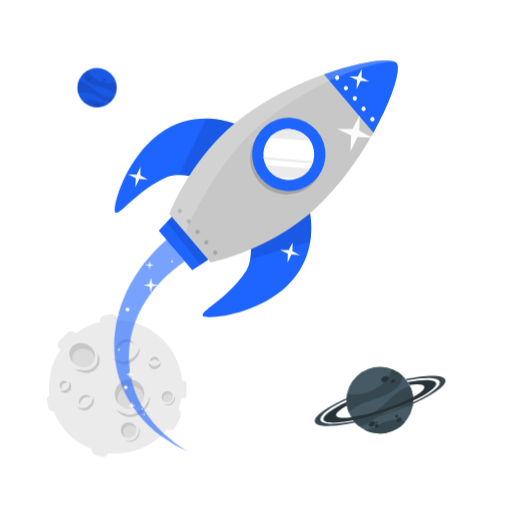
t = 0.00 s
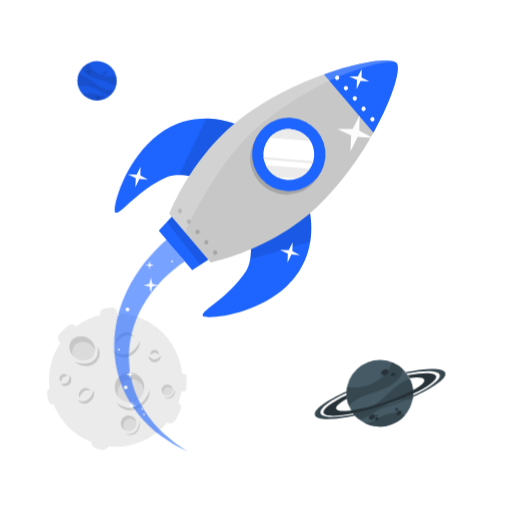
t = 1.00 s
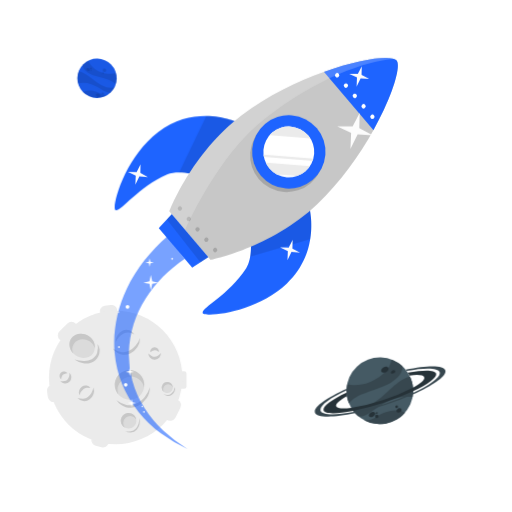
t = 1.38 s
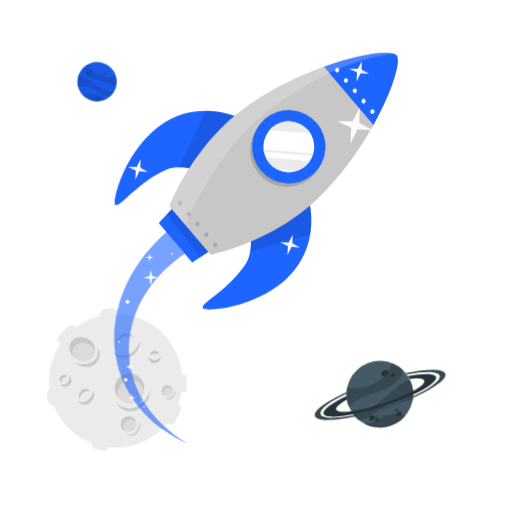
t = 2.13 s
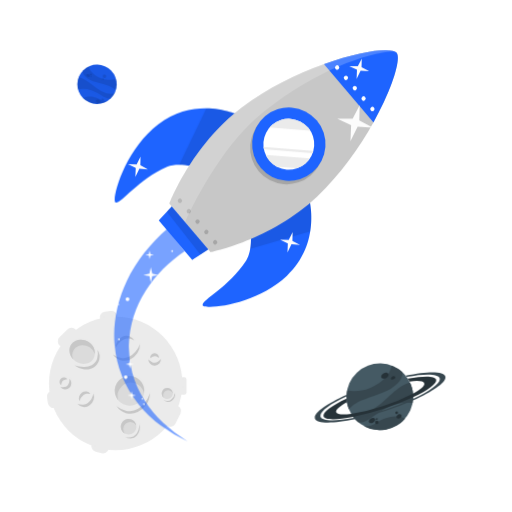
t = 2.50 s
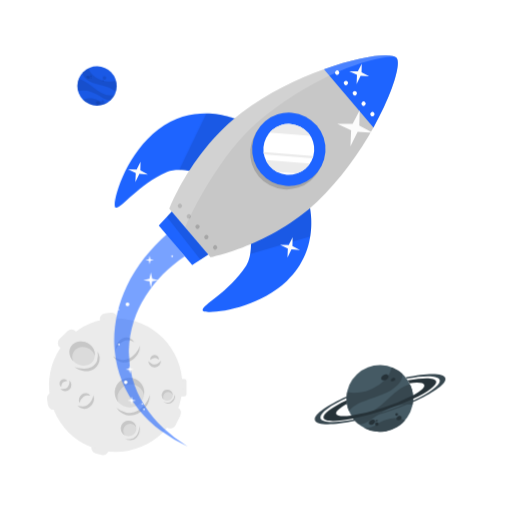
t = 3.25 s

The animated SVG that drew these frames (rendered in a browser with its animation timeline set to each time). Animation: 1 CSS @keyframes rule; one cycle of 4.00 s, repeats indefinitely.

<svg class="animated" id="freepik_stories-outer-space" xmlns="http://www.w3.org/2000/svg" viewBox="0 0 500 500" version="1.1" xmlns:xlink="http://www.w3.org/1999/xlink" xmlns:svgjs="http://svgjs.com/svgjs"><style>svg#freepik_stories-outer-space:not(.animated) .animable {opacity: 0;}svg#freepik_stories-outer-space.animated #freepik--Moon--inject-58 {animation: 3s Infinite  linear floating;animation-delay: 0s;}svg#freepik_stories-outer-space.animated #freepik--Planets--inject-58 {animation: 3s Infinite  linear floating;animation-delay: 0s;}svg#freepik_stories-outer-space.animated #freepik--Rocket--inject-58 {animation: 3s Infinite  linear floating;animation-delay: 1s;}            @keyframes floating {                0% {                    opacity: 1;                    transform: translateY(0px);                }                50% {                    transform: translateY(-10px);                }                100% {                    opacity: 1;                    transform: translateY(0px);                }            }        .animator-hidden { display: none; }</style><g id="freepik--background-complete--inject-58" class="animable animator-hidden" style="transform-origin: 250.02px 247.674px;"><circle cx="268" cy="333.04" r="19.67" style="fill: rgb(235, 235, 235); transform-origin: 268px 333.04px;" id="elztarxckgmam" class="animable"></circle><path d="M275.16,321.37a4.45,4.45,0,0,1-.73,2.67,5.36,5.36,0,0,1-2.14,1.89,3.87,3.87,0,0,1-2.89.24,4,4,0,0,1-2.2-1.69,5.83,5.83,0,0,0,2.36,1,3.28,3.28,0,0,0,1.21,0,3.55,3.55,0,0,0,1.14-.37c.19-.09.37-.19.55-.29s.36-.23.52-.36a6.15,6.15,0,0,0,.91-.86A6.81,6.81,0,0,0,275.16,321.37Z" style="fill: rgb(199, 199, 199); transform-origin: 271.183px 323.857px;" id="el1x7trun3zz7" class="animable"></path><path d="M268.08,322.5a2.86,2.86,0,0,1,.41-1.88,3.63,3.63,0,0,1,1.48-1.35,2.73,2.73,0,0,1,2.06-.15,2.63,2.63,0,0,1,1.47,1.26,4.48,4.48,0,0,0-1.63-.61,2.74,2.74,0,0,0-1.52.27A4.7,4.7,0,0,0,268.08,322.5Z" style="fill: rgb(199, 199, 199); transform-origin: 270.778px 320.743px;" id="elgnpnbjz8l" class="animable"></path><path d="M268,342.28a2.7,2.7,0,0,1,.05,1.88,3.36,3.36,0,0,1-1.14,1.59,2.57,2.57,0,0,1-1.94.52,2.61,2.61,0,0,1-1.65-.9,4.63,4.63,0,0,0,1.68.23,2.56,2.56,0,0,0,1.39-.53,3.93,3.93,0,0,0,1-1.18A4.87,4.87,0,0,0,268,342.28Z" style="fill: rgb(199, 199, 199); transform-origin: 265.757px 344.287px;" id="el1a3rvrm24kj" class="animable"></path><path d="M263.92,344.52a1.72,1.72,0,0,1-.13-1.32,2.2,2.2,0,0,1,.79-1.15,1.8,1.8,0,0,1,1.41-.36,1.7,1.7,0,0,1,1.11.73,3.82,3.82,0,0,0-1.15-.05,1.71,1.71,0,0,0-.85.36A3.39,3.39,0,0,0,263.92,344.52Z" style="fill: rgb(199, 199, 199); transform-origin: 265.407px 343.093px;" id="el8pwgoujqjru" class="animable"></path><path d="M260.91,324.59a1.76,1.76,0,0,1,.56,1.26,1.94,1.94,0,0,1-.56,1.39,1.69,1.69,0,0,1-1.44.49,2,2,0,0,1-1.24-.59,6.63,6.63,0,0,0,1.23-.08,1.56,1.56,0,0,0,.84-.42,2,2,0,0,0,.5-.86A3.68,3.68,0,0,0,260.91,324.59Z" style="fill: rgb(199, 199, 199); transform-origin: 259.85px 326.168px;" id="elarr2a8frbfj" class="animable"></path><path d="M258.47,326.5a1.13,1.13,0,0,1-.49-.87,1.34,1.34,0,0,1,.39-1,1.2,1.2,0,0,1,1.07-.34,1.26,1.26,0,0,1,.85.51,5.84,5.84,0,0,0-.83.16,1,1,0,0,0-.48.28,1.41,1.41,0,0,0-.33.5A2.88,2.88,0,0,0,258.47,326.5Z" style="fill: rgb(199, 199, 199); transform-origin: 259.134px 325.385px;" id="el3gylqq38t2b" class="animable"></path><path d="M274.58,345.32a1.74,1.74,0,0,1-1.09.85A1.89,1.89,0,0,1,272,346a1.72,1.72,0,0,1-.84-1.27,2.09,2.09,0,0,1,.28-1.35,5.54,5.54,0,0,0,.38,1.17,1.44,1.44,0,0,0,.61.71,1.92,1.92,0,0,0,.95.28A3.58,3.58,0,0,0,274.58,345.32Z" style="fill: rgb(199, 199, 199); transform-origin: 272.861px 344.816px;" id="elgndkybwuzzm" class="animable"></path><path d="M272.13,343.43a1.12,1.12,0,0,1,.72-.69,1.34,1.34,0,0,1,1.1.12,1.23,1.23,0,0,1,.6,1,1.28,1.28,0,0,1-.29.95,8.39,8.39,0,0,0-.36-.77,1.07,1.07,0,0,0-.39-.4,1.76,1.76,0,0,0-.56-.2A2.94,2.94,0,0,0,272.13,343.43Z" style="fill: rgb(199, 199, 199); transform-origin: 273.343px 343.742px;" id="elbhcwgtjjpx" class="animable"></path><path d="M281.32,331.48a1.82,1.82,0,0,1-.42,1.32,2,2,0,0,1-1.34.67,1.75,1.75,0,0,1-1.41-.59,2.08,2.08,0,0,1-.53-1.27,6.06,6.06,0,0,0,1,.75,1.54,1.54,0,0,0,.91.25,2,2,0,0,0,.94-.31A3.7,3.7,0,0,0,281.32,331.48Z" style="fill: rgb(199, 199, 199); transform-origin: 279.473px 332.476px;" id="elfaiw6d2di37" class="animable"></path><path d="M278.23,331.29a1.1,1.1,0,0,1,.21-1,1.32,1.32,0,0,1,1-.51,1.21,1.21,0,0,1,1,.46,1.25,1.25,0,0,1,.29.94,5.05,5.05,0,0,0-.73-.43,1,1,0,0,0-.54-.11,1.47,1.47,0,0,0-.58.15A3.26,3.26,0,0,0,278.23,331.29Z" style="fill: rgb(199, 199, 199); transform-origin: 279.463px 330.534px;" id="elnqtfmm49hk" class="animable"></path><path d="M255.26,335.94a1.76,1.76,0,0,1-.42,1.31,1.91,1.91,0,0,1-1.34.67,1.72,1.72,0,0,1-1.41-.59,2.09,2.09,0,0,1-.53-1.26,6.54,6.54,0,0,0,1,.75,1.52,1.52,0,0,0,.91.24,2,2,0,0,0,.94-.3A3.7,3.7,0,0,0,255.26,335.94Z" style="fill: rgb(199, 199, 199); transform-origin: 253.414px 336.932px;" id="elwgkjykqv28" class="animable"></path><path d="M252.17,335.74a1.12,1.12,0,0,1,.21-1,1.36,1.36,0,0,1,1-.51,1.22,1.22,0,0,1,1,.45,1.27,1.27,0,0,1,.29.94,6,6,0,0,0-.73-.42,1,1,0,0,0-.54-.12,1.56,1.56,0,0,0-.57.15A3,3,0,0,0,252.17,335.74Z" style="fill: rgb(199, 199, 199); transform-origin: 253.403px 334.984px;" id="eluchu92he9m" class="animable"></path><g id="el7o1z4fodso3"><g style="opacity: 0.4; transform-origin: 250.02px 247.674px;" class="animable" id="el4isl8ehep75"><path d="M48.42,259.92a58.3,58.3,0,0,0,4.27,22.15C55.58,289,60.15,295.14,66.07,299a29.22,29.22,0,0,0,4.56,2.47,26.69,26.69,0,0,0,4.84,1.48,26.07,26.07,0,0,0,9.8.14c6.44-1.11,12.38-4.3,17.64-8.5.32-.27.68-.54,1-.79l.74-.71c.48-.5,1-1,1.42-1.53a27.82,27.82,0,0,0,2.61-3.49,52.05,52.05,0,0,0,4.35-8.39,145.33,145.33,0,0,0,6.37-19.83c3.57-14,6.41-28.83,9.79-43.89q1.26-5.66,2.69-11.36c.92-3.81,1.94-7.63,3-11.48a161.64,161.64,0,0,1,8.28-23.42c.92-2,1.93-4,3.13-6.07.59-1,1.26-2.07,2-3.09s1.46-2,2.25-2.89a49.56,49.56,0,0,1,10.41-9.14c7.34-4.93,14.88-8,22.12-11.12s14.38-6,21.13-9.45a99.42,99.42,0,0,0,18.73-12.21A65.22,65.22,0,0,0,237,99.24c3.68-6.19,6.36-12.94,7.13-19.51A32.17,32.17,0,0,0,244,70.3a21.87,21.87,0,0,0-3-7.86,18.26,18.26,0,0,0-12.08-8.19,25,25,0,0,0-7.65-.3,33.94,33.94,0,0,0-8,2c-.67.25-1.33.53-2,.81l-2.36,1c-1.56.7-3.11,1.43-4.62,2.21-3,1.55-6,3.22-8.91,5.09-5.83,3.69-11.56,8.16-17.94,13a172.32,172.32,0,0,1-21.12,13.91A136.18,136.18,0,0,1,132.25,102c-1,.34-2.06.61-3.09.91l-2.77.79c-1.53.45-3.08.94-4.62,1.47-3.07,1.08-6.11,2.31-9.07,3.68-11.83,5.52-22.17,13.26-29.53,23.32a76.34,76.34,0,0,0-9.37,16.63,78.17,78.17,0,0,0-3.29,9.5,98.71,98.71,0,0,0-2.34,10.18c-.6,3.49-1.07,7.07-1.36,10.71-.15,1.71-.26,3.94-.4,6s-.35,4.11-.59,6.15a173.78,173.78,0,0,1-4.55,23.91c-2,7.77-4.48,15.29-7,22.68-1.27,3.7-2.54,7.37-3.67,11A41.77,41.77,0,0,0,48.42,259.92Zm-3,0a31.83,31.83,0,0,1,.62-6.09c.35-2,.81-3.89,1.26-5.79.9-3.81,1.87-7.57,2.67-11.35s1.51-7.55,2-11.34.81-7.59,1-11.38a112.57,112.57,0,0,0-1.44-22.45c-.28-1.84-.64-3.66-1-5.47s-.79-3.49-1.21-5.64a114.41,114.41,0,0,1-1.87-12.54,92.24,92.24,0,0,1,1.21-26.22,80.71,80.71,0,0,1,9.72-25.61A89.58,89.58,0,0,1,76.15,94.84a101.23,101.23,0,0,1,22.67-15,105.35,105.35,0,0,1,12.44-5.14c2.12-.75,4.28-1.4,6.48-2l5.34-1.43a120.07,120.07,0,0,0,19.11-7,152.54,152.54,0,0,0,18.47-10.45c6.35-4,13.22-8.67,20.84-12.72a123,123,0,0,1,11.77-5.55c2-.83,4-1.58,6.1-2.3l3.08-1c1.17-.35,2.35-.69,3.54-1a53.28,53.28,0,0,1,14.94-1.61,44.9,44.9,0,0,1,15.23,3.18,39.64,39.64,0,0,1,13.23,8.74,37,37,0,0,1,8.48,13.13,39.87,39.87,0,0,1,2.53,14.59,47.75,47.75,0,0,1-2.16,13.67,74.06,74.06,0,0,1-12.05,22.58,91.46,91.46,0,0,1-8.19,9.36,105.33,105.33,0,0,1-9.25,8.1c-12.89,10-27.53,16.64-40.76,24.37-6.6,3.82-12.89,8-17.66,12.82a33,33,0,0,0-5.64,7.6q-.51,1-.93,2c-.27.65-.52,1.31-.77,2-.49,1.44-.94,3-1.35,4.66-.81,3.29-1.44,6.84-2,10.46s-1.06,7.33-1.57,11.07l-1.48,11.34c-.5,3.81-1,7.65-1.6,11.51-2.36,15.4-5.36,31.11-11,46.75a109.05,109.05,0,0,1-11.3,23.13c-1.27,1.86-2.59,3.7-4.06,5.5a51.73,51.73,0,0,1-4.78,5.21,47.17,47.17,0,0,1-5.66,4.67,34.88,34.88,0,0,1-3.18,2l-1.68.9c-.54.28-1,.48-1.53.72A62.24,62.24,0,0,1,99.12,314a47.38,47.38,0,0,1-13.55,1,39.13,39.13,0,0,1-13.08-3.26,36.15,36.15,0,0,1-5.78-3.23,39.19,39.19,0,0,1-5-4.06,50.21,50.21,0,0,1-12.61-21A81.2,81.2,0,0,1,45.42,260Z" style="fill: rgb(235, 235, 235); transform-origin: 152.912px 172.363px;" id="elpil3sf2taic" class="animable"></path><path d="M174.32,293.37a101.21,101.21,0,0,0,9.15-25c2.09-8.67,3.42-17.52,4.72-26.47.69-4.47,1.31-9,2.13-13.53a122.34,122.34,0,0,1,3.1-13.81,61.27,61.27,0,0,1,5.9-14A38.67,38.67,0,0,1,211.12,188c1.29-.85,2.68-1.56,4-2.32s2.86-1.24,4.32-1.81,3-.9,4.46-1.28,3-.55,4.49-.8a59.67,59.67,0,0,1,17.29.23A69.54,69.54,0,0,1,262,186.72a96.59,96.59,0,0,1,14.09,7.53,201.54,201.54,0,0,1,23.14,17.87l10.24,9c1.67,1.47,3.36,2.87,5,4.28l2.49,2.09,2.49,2a123.35,123.35,0,0,0,10.08,7.27,69.36,69.36,0,0,0,10.36,5.58A70.67,70.67,0,0,0,351.73,246c4.22,1,8.62,1.74,13.13,2.4,9,1.33,18.4,2.17,27.91,3.27l7.15.89c2.41.35,4.8.71,7.22,1.15a97.46,97.46,0,0,1,14.48,3.58,48.73,48.73,0,0,1,13.8,7.05,34.93,34.93,0,0,1,10.12,12,39.32,39.32,0,0,1,2.78,7.12l.9,3.63c.25,1.2.41,2.36.62,3.55a79.25,79.25,0,0,1,.81,14.37,74.88,74.88,0,0,1-2.12,14.34c-.32,1.17-.56,2.37-.94,3.52l-1.12,3.47c-.86,2.27-1.73,4.55-2.76,6.75a98.69,98.69,0,0,1-16.09,24.35,124.79,124.79,0,0,1-10.28,10.42c-3.58,3.33-7.4,6.36-11.28,9.31-2,1.42-3.92,2.91-5.95,4.25l-3,2.06-3.07,2q-6.19,3.88-12.64,7.3c-2.15,1.13-4.32,2.22-6.49,3.32s-4.39,2.08-6.6,3.07-4.43,2-6.68,2.89-4.48,1.84-6.76,2.67l-13,4.86c-2.12.79-4.2,1.64-6.29,2.46l-3.14,1.24-3.11,1.29A437.88,437.88,0,0,0,281.21,438c-7.81,4.41-15.55,9-23.95,13.64-4.19,2.35-8.63,4.63-13.49,6.8a89.56,89.56,0,0,1-16,5.46,70.34,70.34,0,0,1-18,1.81,81.36,81.36,0,0,1-17.07-2.35c-2.72-.59-5.25-1.38-7.82-2.13-1.27-.4-2.49-.84-3.73-1.25s-2.46-.83-3.74-1.36l-3.78-1.52-1.88-.78-1.87-.91a73.77,73.77,0,0,1-7.37-3.94c-1.2-.74-2.4-1.46-3.59-2.23l-3.46-2.55-1.7-1.29c-.57-.44-1.09-.95-1.64-1.43l-3.2-2.92c-1-1-2-2.16-2.94-3.23l-1.44-1.64c-.46-.56-.87-1.16-1.31-1.75-.85-1.18-1.71-2.35-2.53-3.54s-1.45-2.5-2.15-3.76A55.43,55.43,0,0,1,133,411.39l-.41-2c-.11-.67-.18-1.33-.26-2-.16-1.32-.33-2.64-.44-4a77.21,77.21,0,0,1-.05-7.75,87.7,87.7,0,0,1,1.94-14.78,127.26,127.26,0,0,1,3.92-13.82,224.1,224.1,0,0,1,10.87-25.67c1-2.05,2-4.13,3.08-6.15s2-4.08,3.13-6.09,2.14-4,3.22-6l3.23-6Zm2.66,1.36c-4.28,7.92-8.26,16-11.8,24.25l-1.32,3.09-1.24,3.12c-.85,2.07-1.6,4.18-2.36,6.28-1.55,4.19-2.89,8.45-4.13,12.72A145.2,145.2,0,0,0,151.05,370a107.36,107.36,0,0,0-.57,12.73,75.5,75.5,0,0,0,1.25,12.12c.27,2,.88,3.81,1.32,5.67l.91,2.67c.16.44.29.88.45,1.31l.57,1.26a37.66,37.66,0,0,0,5.35,9c.55.66,1.1,1.3,1.61,2l1.8,1.8c.3.3.58.62.89.9l1,.81c.67.53,1.29,1.1,2,1.62l2.15,1.48c.36.25.69.52,1.07.74l1.17.67,2.31,1.35,2.49,1.19a78,78,0,0,0,10.67,4.13c.9.32,1.91.59,2.91.86s2,.57,3,.81c1.95.43,3.91.95,5.79,1.24a53.75,53.75,0,0,0,10.76,1,41.87,41.87,0,0,0,9.78-1.31c6.47-1.65,13.69-5.17,21.52-9.36,3.91-2.07,7.9-4.27,12-6.5s8.29-4.4,12.5-6.58a407.34,407.34,0,0,1,52.91-22.43L322,388l3.41-1.12c2.27-.74,4.54-1.51,6.82-2.21l13.35-4.07c4.25-1.31,8.46-2.7,12.65-4.13l6.23-2.25c2.06-.79,4.12-1.57,6.17-2.38,4.05-1.68,8.14-3.33,12.08-5.21l3-1.38,2.93-1.45c2-.94,3.85-2,5.78-3a133.05,133.05,0,0,0,21.36-14.42,90.55,90.55,0,0,0,9.11-8.83,66.14,66.14,0,0,0,7.51-10,56.49,56.49,0,0,0,8.19-23.31,57.7,57.7,0,0,0-.06-12.53c-.15-1-.25-2.1-.43-3.12l-.62-3a31.43,31.43,0,0,0-2.08-5.54,23.68,23.68,0,0,0-7.48-8.83,35,35,0,0,0-11.2-5.13,74.51,74.51,0,0,0-13-2.2c-4.46-.37-9-.5-13.6-.46-9.18.05-18.54.62-28.19.82-4.84.07-9.76,0-14.82-.3a92.3,92.3,0,0,1-15.59-2.22c-10.91-2.67-20.31-7.56-28.82-13-16.9-10.94-30.21-24-43.73-33.61-6.73-4.79-13.39-8.61-20.25-10.71a42.89,42.89,0,0,0-10.62-1.84,21,21,0,0,0-17.58,7,46.9,46.9,0,0,0-6.93,9.76A113,113,0,0,0,200.12,231c-1.61,4.11-3.14,8.32-4.53,12.58-2.86,8.52-5.37,17.23-8.24,25.84A159.82,159.82,0,0,1,177,294.73Z" style="fill: rgb(235, 235, 235); transform-origin: 291.232px 323.505px;" id="elzt9rv22dg59" class="animable"></path><path d="M452.72,89.88a64.88,64.88,0,0,1-4.31,7.79c-.74,1.2-1.52,2.33-2.3,3.47s-1.6,2.21-2.42,3.26c-1.62,2.14-3.32,4.11-5,6.08-6.86,7.75-14.33,14.4-21.65,21l-2.59,2.35-1.14,1L412.2,136c-.75.75-1.41,1.61-2.11,2.43s-1.32,1.76-2,2.68-1.26,1.86-1.84,2.86-1.17,2-1.72,3c-1.07,2-2.16,4.17-3.11,6.35-4,8.74-7,18.13-11.61,27.54a52.37,52.37,0,0,1-9.47,13.6,38.78,38.78,0,0,1-7,5.56,41.88,41.88,0,0,1-4,2.16c-.69.32-1.38.66-2.08.94l-2.12.79a51.81,51.81,0,0,1-8.66,2.18c-1.48.27-3.08.35-4.65.49s-3.1,0-4.67,0-3-.27-4.59-.44a22.54,22.54,0,0,1-2.23-.38l-2.22-.45-1.11-.24-1.07-.31-2.14-.64a36.59,36.59,0,0,1-4.16-1.47,67.81,67.81,0,0,1-14.93-8.28,82.24,82.24,0,0,1-12.23-11.14A80.54,80.54,0,0,1,293,170c-.67-1.18-1.31-2.37-1.94-3.55s-1.16-2.45-1.73-3.67-1.09-2.46-1.57-3.72-1-2.49-1.4-3.79a99.46,99.46,0,0,1-3.92-15.55,98.36,98.36,0,0,1-1.44-15.7,81.48,81.48,0,0,1,1.16-15.35,51.89,51.89,0,0,1,4.72-14.4,34,34,0,0,1,10-11.68,57.4,57.4,0,0,1,13.84-7.29,153.06,153.06,0,0,1,30.35-7.58c5.11-.78,10.19-1.3,15.22-1.62a8.57,8.57,0,0,0,1.45-.19l1.17-.21c.8-.24,1.56-.31,2.35-.59l1.16-.33c.39-.14.78-.3,1.17-.41.78-.21,1.6-.62,2.39-.87a94.23,94.23,0,0,0,10.52-5.07l5.93-3.33,3.17-1.79L389,51.52c2.26-1.24,4.79-2.43,7.39-3.61a72.53,72.53,0,0,1,8.68-3.15A49.61,49.61,0,0,1,415.3,42.9a41.65,41.65,0,0,1,11.31.68l1.42.27,1.38.37c.91.26,1.84.51,2.75.8a45,45,0,0,1,5.11,2.16l2.41,1.25,2.21,1.37a48.3,48.3,0,0,1,4.13,3c.35.26.62.46,1,.79s1,.88,1.51,1.34A23.56,23.56,0,0,1,451.38,58c.21.27.44.55.65.84l.61.93c.39.63.76,1.25,1.13,1.89a29.07,29.07,0,0,1,1.69,4c.2.68.38,1.35.55,2,.09.34.17.69.23,1l.16,1c.09.64.16,1.29.23,1.94s.05,1.21.07,1.82,0,1.21,0,1.79l-.14,1.64c-.06.53-.1,1.11-.19,1.61L456.08,80A45,45,0,0,1,452.72,89.88Z" style="fill: rgb(235, 235, 235); transform-origin: 368.847px 124.71px;" id="elvuww0axzc8" class="animable"></path><path d="M122.88,354.35a43.33,43.33,0,0,1,.61,8.66,60.92,60.92,0,0,1-2.7,15.58A100.33,100.33,0,0,1,115.6,393a64,64,0,0,1-8,13.14,60.36,60.36,0,0,1-11.52,11.13,38,38,0,0,1-16.25,6.47,36.63,36.63,0,0,1-9.36.19,29.82,29.82,0,0,1-8.72-2.35,30.42,30.42,0,0,1-6.84-4.24,60.1,60.1,0,0,1-5.29-5,20.8,20.8,0,0,1-2.31-3,23.74,23.74,0,0,1-1.63-3.5,38.9,38.9,0,0,1-1.74-7.69,65.64,65.64,0,0,1-.18-16.4,37.05,37.05,0,0,1,5-14.81A37.5,37.5,0,0,1,58.9,356a64.76,64.76,0,0,1,13.5-7c4.74-1.88,9.33-3.65,13.69-5.71s8.58-4.35,13.89-6a23.81,23.81,0,0,1,4.35-.94,17.43,17.43,0,0,1,5.18.08,13.49,13.49,0,0,1,6.22,3,16.32,16.32,0,0,1,1.26,1.23c.37.42.74.85,1.09,1.3a21,21,0,0,1,1.65,2.62,24.67,24.67,0,0,1,1.2,2.58c.3.8.64,1.68.85,2.45l.35,1.21.29,1.17C122.61,352.84,122.74,353.58,122.88,354.35Z" style="fill: rgb(235, 235, 235); transform-origin: 83.4207px 380.169px;" id="el8rk537kejvp" class="animable"></path></g></g><g id="elprf6itq92u"><g style="opacity: 0.4; transform-origin: 419.695px 200.995px;" class="animable" id="ellmw94wu5yoa"><path d="M405.35,186.48c23.51-18.26,47.16-14.71,47.16-14.71s.11,23.92-21.35,44.55c-18.11,17.41-35.3,16.42-41.23,9.58S385.51,201.88,405.35,186.48Z" style="fill: rgb(235, 235, 235); transform-origin: 419.695px 200.995px;" id="ele8e0cwigl4n" class="animable"></path><path d="M402.74,198.29c14.9-11.58,29.89-9.32,29.89-9.32s.07,15.15-13.53,28.24c-11.48,11-22.39,10.41-26.14,6.07S390.16,208.05,402.74,198.29Z" style="fill: rgb(255, 255, 255); transform-origin: 411.83px 207.489px;" id="el9of2t7rdyqh" class="animable"></path></g></g><path d="M413.53,204.54l-1.78-1.42a1.18,1.18,0,0,1-.19-1.66h0a1.18,1.18,0,0,1,1.66-.18L415,202.7a1.17,1.17,0,0,1,.18,1.65h0A1.17,1.17,0,0,1,413.53,204.54Z" style="fill: rgb(235, 235, 235); transform-origin: 413.372px 202.908px;" id="ele0suj8ekcpo" class="animable"></path><path d="M393.46,222.85l-1.24-1.91a1.18,1.18,0,0,1,.34-1.63h0a1.18,1.18,0,0,1,1.64.34l1.24,1.91a1.18,1.18,0,0,1-.35,1.63h0A1.18,1.18,0,0,1,393.46,222.85Z" style="fill: rgb(235, 235, 235); transform-origin: 393.829px 221.248px;" id="eldr213csxx" class="animable"></path><path d="M405.18,200.91l-1.23,0a1.18,1.18,0,0,1-1.14-1.22h0a1.18,1.18,0,0,1,1.22-1.14l1.22,0a1.17,1.17,0,0,1,1.14,1.21h0A1.18,1.18,0,0,1,405.18,200.91Z" style="fill: rgb(235, 235, 235); transform-origin: 404.6px 199.73px;" id="el7olccf1f2th" class="animable"></path><path d="M416.5,215.7l0-1.22a1.17,1.17,0,0,1,1.21-1.14h0a1.18,1.18,0,0,1,1.15,1.21l0,1.23a1.17,1.17,0,0,1-1.21,1.14h0A1.18,1.18,0,0,1,416.5,215.7Z" style="fill: rgb(235, 235, 235); transform-origin: 417.68px 215.13px;" id="el0m0d1cw778od" class="animable"></path><path d="M390.43,216.06l-.14-1.21a1.19,1.19,0,0,1,1-1.31h0a1.19,1.19,0,0,1,1.31,1.05l.13,1.21a1.17,1.17,0,0,1-1,1.3h0A1.17,1.17,0,0,1,390.43,216.06Z" style="fill: rgb(235, 235, 235); transform-origin: 391.51px 215.321px;" id="elv0xs1ogocp" class="animable"></path><path d="M410.28,226.72l-1.14.45a1.18,1.18,0,0,1-1.53-.67h0a1.18,1.18,0,0,1,.67-1.53l1.14-.44a1.18,1.18,0,0,1,1.53.66h0A1.17,1.17,0,0,1,410.28,226.72Z" style="fill: rgb(235, 235, 235); transform-origin: 409.281px 225.849px;" id="el6ckhp4usfls" class="animable"></path><g id="el2j75oomn1nb"><circle cx="404.66" cy="213.34" r="13.61" style="fill: rgb(235, 235, 235); transform-origin: 404.66px 213.34px; transform: rotate(-6.37deg);" class="animable" id="eliebt6u7gsso"></circle></g><path d="M398.84,205.86a3,3,0,0,0,.71,1.78,3.69,3.69,0,0,0,1.61,1.14,2.69,2.69,0,0,0,2-.06,2.79,2.79,0,0,0,1.38-1.33,4.05,4.05,0,0,1-1.54.9,2.38,2.38,0,0,1-.83.09,2.59,2.59,0,0,1-.82-.16l-.4-.16c-.13-.07-.26-.13-.38-.21a4.3,4.3,0,0,1-.69-.52A4.52,4.52,0,0,1,398.84,205.86Z" style="fill: rgb(199, 199, 199); transform-origin: 401.69px 207.402px;" id="elytreexqcvrm" class="animable"></path><path d="M403.79,206.1a2,2,0,0,0-.43-1.27,2.46,2.46,0,0,0-1.12-.81,1.83,1.83,0,0,0-2.34,1,3,3,0,0,1,1.08-.54,1.82,1.82,0,0,1,1.06.06A3.22,3.22,0,0,1,403.79,206.1Z" style="fill: rgb(199, 199, 199); transform-origin: 401.845px 205px;" id="elwpphp6mnbc" class="animable"></path><path d="M409.42,214.87a1.84,1.84,0,0,0,.11,1.3,2.18,2.18,0,0,0,.9,1,1.74,1.74,0,0,0,1.37.21,1.81,1.81,0,0,0,1.07-.75,3.39,3.39,0,0,1-1.14.3,1.8,1.8,0,0,1-1-.27,2.66,2.66,0,0,1-.81-.72A3.22,3.22,0,0,1,409.42,214.87Z" style="fill: rgb(199, 199, 199); transform-origin: 411.11px 216.154px;" id="ele7hgqwzru35" class="animable"></path><path d="M412.39,216.09a1.15,1.15,0,0,0,0-.91,1.5,1.5,0,0,0-.63-.73,1.26,1.26,0,0,0-1-.14,1.17,1.17,0,0,0-.71.59,2.65,2.65,0,0,1,.79-.13,1.29,1.29,0,0,1,.61.19A2.31,2.31,0,0,1,412.39,216.09Z" style="fill: rgb(199, 199, 199); transform-origin: 411.267px 215.177px;" id="el9zshobq2wnf" class="animable"></path><path d="M413.93,211.32a1.22,1.22,0,0,0-.29.91,1.32,1.32,0,0,0,.49.91,1.19,1.19,0,0,0,1,.23,1.4,1.4,0,0,0,.8-.5,5,5,0,0,1-.84,0,1,1,0,0,1-.62-.23,1.33,1.33,0,0,1-.4-.55A2.42,2.42,0,0,1,413.93,211.32Z" style="fill: rgb(199, 199, 199); transform-origin: 414.782px 212.359px;" id="elhkpdpta5yy7" class="animable"></path><path d="M415.75,212.44a.73.73,0,0,0,.27-.63.9.9,0,0,0-.35-.68.83.83,0,0,0-.76-.16.86.86,0,0,0-.54.42,4.33,4.33,0,0,1,.58.05.76.76,0,0,1,.35.15,1.09,1.09,0,0,1,.27.32A2.17,2.17,0,0,1,415.75,212.44Z" style="fill: rgb(199, 199, 199); transform-origin: 415.196px 211.689px;" id="elobxupdff16q" class="animable"></path><path d="M394.94,209.39a1.23,1.23,0,0,0,.39.88,1.32,1.32,0,0,0,1,.35,1.18,1.18,0,0,0,.92-.51,1.44,1.44,0,0,0,.26-.91,4.71,4.71,0,0,1-.6.59,1.15,1.15,0,0,1-.61.24,1.35,1.35,0,0,1-.67-.14A2.65,2.65,0,0,1,394.94,209.39Z" style="fill: rgb(199, 199, 199); transform-origin: 396.226px 209.912px;" id="el7k3zj3aijzv" class="animable"></path><path d="M397.05,209a.77.77,0,0,0-.22-.65.93.93,0,0,0-.71-.28.87.87,0,0,0-.8,1.06c.18-.14.32-.26.46-.35a.93.93,0,0,1,.37-.12,1,1,0,0,1,.41.07A2,2,0,0,1,397.05,209Z" style="fill: rgb(199, 199, 199); transform-origin: 396.178px 208.599px;" id="elhfrwi16rovs" class="animable"></path><path d="M403.56,217.73a3,3,0,1,1,1.06-4.12A3,3,0,0,1,403.56,217.73Z" style="fill: rgb(219, 219, 219); transform-origin: 402.041px 215.143px;" id="eluv48enf01z" class="animable"></path><path d="M400.47,213.88a2.73,2.73,0,0,0-1.33,2.08,3,3,0,1,1,5.38.86,2.73,2.73,0,0,0-4-2.94Z" style="fill: rgb(199, 199, 199); transform-origin: 402.028px 214.485px;" id="elam2a99lpl6t" class="animable"></path><path d="M398,216.1a3.93,3.93,0,0,0,.91,2.16,4.63,4.63,0,0,0,2,1.37,3.32,3.32,0,0,0,2.44,0A3.57,3.57,0,0,0,405,218a4.61,4.61,0,0,1-1.88,1.16,3.25,3.25,0,0,1-.52.12,2.35,2.35,0,0,1-.53,0,3.09,3.09,0,0,1-1-.2l-.5-.2c-.16-.09-.32-.16-.47-.26a5.11,5.11,0,0,1-.87-.66A5.7,5.7,0,0,1,398,216.1Z" style="fill: rgb(199, 199, 199); transform-origin: 401.5px 217.981px;" id="ela4iolh29x6b" class="animable"></path><path d="M394.81,217.6a1.12,1.12,0,0,1-.75-2.12,1.14,1.14,0,0,1,1.43.69A1.12,1.12,0,0,1,394.81,217.6Z" style="fill: rgb(219, 219, 219); transform-origin: 394.433px 216.543px;" id="el6rmu60z2ds7" class="animable"></path><path d="M394,216a1,1,0,0,0-.63.67,1.11,1.11,0,0,1,.74-1.16,1.14,1.14,0,0,1,1.43.69,1.12,1.12,0,0,1-.27,1.17,1,1,0,0,0,0-.74A1,1,0,0,0,394,216Z" style="fill: rgb(199, 199, 199); transform-origin: 394.484px 216.411px;" id="el60wuxkby5l9" class="animable"></path><path d="M392.87,216.61a1.4,1.4,0,0,0,.15.87,1.76,1.76,0,0,0,.64.66,1.24,1.24,0,0,0,.92.15,1.27,1.27,0,0,0,.74-.49,2,2,0,0,1-.78.26,1.24,1.24,0,0,1-.73-.18A2,2,0,0,1,392.87,216.61Z" style="fill: rgb(199, 199, 199); transform-origin: 394.087px 217.465px;" id="el8zbetwj8ux3" class="animable"></path><path d="M403.29,224a1.6,1.6,0,1,1,1.31-1.84A1.59,1.59,0,0,1,403.29,224Z" style="fill: rgb(219, 219, 219); transform-origin: 403.022px 222.423px;" id="elcxg9fbof79" class="animable"></path><path d="M402.49,221.49a1.44,1.44,0,0,0-1.05.78,1.59,1.59,0,0,1,3.16-.13,1.61,1.61,0,0,1-.66,1.58,1.49,1.49,0,0,0,.22-1A1.45,1.45,0,0,0,402.49,221.49Z" style="fill: rgb(199, 199, 199); transform-origin: 403.031px 222.25px;" id="elu9ijpqyrrm" class="animable"></path><path d="M400.83,222.11a2.1,2.1,0,0,0,.05,1.24,2.37,2.37,0,0,0,.71,1.05,1.83,1.83,0,0,0,1.21.44,1.9,1.9,0,0,0,1.16-.46,2.47,2.47,0,0,1-1.15.23,1.77,1.77,0,0,1-1-.43,2.71,2.71,0,0,1-.7-.91A2.85,2.85,0,0,1,400.83,222.11Z" style="fill: rgb(199, 199, 199); transform-origin: 402.36px 223.475px;" id="eln3w6mupacqk" class="animable"></path><path d="M408.65,207.86a2.71,2.71,0,1,0,.56-3.55A2.55,2.55,0,0,0,408.65,207.86Z" style="fill: rgb(219, 219, 219); transform-origin: 410.905px 206.401px;" id="eloyq18ox2xyi" class="animable"></path><path d="M412.37,205.52a2.09,2.09,0,0,1,.34,2,2.47,2.47,0,0,0,.09-3.08,2.56,2.56,0,0,0-3.59-.12,2.73,2.73,0,0,0-1,2.6,2.62,2.62,0,0,1,.91-1.5A2.31,2.31,0,0,1,412.37,205.52Z" style="fill: rgb(199, 199, 199); transform-origin: 410.733px 205.582px;" id="el0sum6mwhvds" class="animable"></path><path d="M407.57,206.15a2.63,2.63,0,0,0-.13,2,2.46,2.46,0,0,0,.55.9,2.49,2.49,0,0,0,1.89.85,3.15,3.15,0,0,0,1-.14,4.2,4.2,0,0,0,1.7-1,8.76,8.76,0,0,1-1.8.53,3.16,3.16,0,0,1-1.71-.17,2.81,2.81,0,0,1-.7-.48,2.16,2.16,0,0,1-.52-.68A3.45,3.45,0,0,1,407.57,206.15Z" style="fill: rgb(199, 199, 199); transform-origin: 409.941px 208.025px;" id="el65x8bdrr91b" class="animable"></path></g><g id="freepik--Moon--inject-58" class="animable" style="transform-origin: 113.989px 376.492px;"><path d="M66.13,340.67l7.7-7.7a5.64,5.64,0,0,0,0-8h0a5.65,5.65,0,0,0-8,0l-7.7,7.7a5.64,5.64,0,0,0,0,8h0A5.65,5.65,0,0,0,66.13,340.67Z" style="fill: rgb(235, 235, 235); transform-origin: 65.98px 332.82px;" id="elw7ye3jkkgoq" class="animable"></path><path d="M171.31,417l4.89-9.73a5.65,5.65,0,0,0-2.51-7.58h0a5.64,5.64,0,0,0-7.58,2.51l-4.89,9.73a5.64,5.64,0,0,0,2.51,7.58h0A5.64,5.64,0,0,0,171.31,417Z" style="fill: rgb(235, 235, 235); transform-origin: 168.708px 409.6px;" id="elu5oczeq8c8" class="animable"></path><path d="M103.89,318.93l5.79-.83a5.65,5.65,0,0,0,4.79-6.39h0a5.64,5.64,0,0,0-6.39-4.79l-5.79.83a5.64,5.64,0,0,0-4.79,6.39h0A5.65,5.65,0,0,0,103.89,318.93Z" style="fill: rgb(235, 235, 235); transform-origin: 105.984px 312.924px;" id="elbtl3z08jwpe" class="animable"></path><path d="M57.93,395.34l-.83-5.79a5.64,5.64,0,0,0-6.39-4.79h0a5.63,5.63,0,0,0-4.78,6.38l.82,5.8a5.66,5.66,0,0,0,6.39,4.79h0A5.65,5.65,0,0,0,57.93,395.34Z" style="fill: rgb(235, 235, 235); transform-origin: 51.9293px 393.244px;" id="elucvhr3ttpre" class="animable"></path><g id="elmx241clawx"><rect x="167.89" y="374.56" width="17.14" height="11.29" rx="2.16" style="fill: rgb(235, 235, 235); transform-origin: 176.46px 380.205px; transform: rotate(90deg);" class="animable" id="el9z8o6p2x5a"></rect></g><path d="M93.41,444.42l5.65,1.51a5.64,5.64,0,0,0,6.91-4h0a5.65,5.65,0,0,0-4-6.92l-5.65-1.51a5.65,5.65,0,0,0-6.92,4h0A5.67,5.67,0,0,0,93.41,444.42Z" style="fill: rgb(235, 235, 235); transform-origin: 97.6876px 439.715px;" id="elhnymercecf9" class="animable"></path><circle cx="112.97" cy="377.76" r="65.14" style="fill: rgb(235, 235, 235); transform-origin: 112.97px 377.76px;" id="el2dv4h0sqxcj" class="animable"></circle><path d="M136.67,339.12a14.63,14.63,0,0,1-2.41,8.84,17.63,17.63,0,0,1-7.08,6.26,12.92,12.92,0,0,1-9.57.81,13.44,13.44,0,0,1-7.28-5.6,19.45,19.45,0,0,0,7.81,3.45,11.43,11.43,0,0,0,4,0,12.63,12.63,0,0,0,3.79-1.22c.61-.3,1.23-.63,1.83-1s1.16-.75,1.69-1.19a18.9,18.9,0,0,0,3-2.84A22.3,22.3,0,0,0,136.67,339.12Z" style="fill: rgb(199, 199, 199); transform-origin: 123.51px 347.357px;" id="elvfbbevtrmmn" class="animable"></path><path d="M113.25,342.87a9.37,9.37,0,0,1,1.36-6.23,11.73,11.73,0,0,1,4.9-4.46,8.88,8.88,0,0,1,6.8-.49,8.65,8.65,0,0,1,4.87,4.16,14.58,14.58,0,0,0-5.4-2,8.77,8.77,0,0,0-5,.89A15.45,15.45,0,0,0,113.25,342.87Z" style="fill: rgb(199, 199, 199); transform-origin: 122.174px 337.052px;" id="el02i80xhamvy3" class="animable"></path><path d="M91.19,387.61a8.84,8.84,0,0,1,.16,6.21,10.81,10.81,0,0,1-3.76,5.27,8.54,8.54,0,0,1-6.41,1.73,8.72,8.72,0,0,1-5.46-3,15.72,15.72,0,0,0,5.56.78,8.4,8.4,0,0,0,4.58-1.77,13.31,13.31,0,0,0,3.46-3.89A16.18,16.18,0,0,0,91.19,387.61Z" style="fill: rgb(199, 199, 199); transform-origin: 83.7782px 394.254px;" id="elnnczjui024" class="animable"></path><path d="M77.7,395a5.66,5.66,0,0,1-.44-4.36,7.25,7.25,0,0,1,2.62-3.81,5.88,5.88,0,0,1,4.65-1.18,5.6,5.6,0,0,1,3.7,2.4,12.86,12.86,0,0,0-3.8-.17,6,6,0,0,0-2.83,1.21A11.06,11.06,0,0,0,77.7,395Z" style="fill: rgb(199, 199, 199); transform-origin: 82.6212px 390.282px;" id="elvhlqiinxrz" class="animable"></path><path d="M67.83,373.11a5.87,5.87,0,0,1,1.86,4.19,6.37,6.37,0,0,1-1.85,4.6,5.69,5.69,0,0,1-4.77,1.63,6.76,6.76,0,0,1-4.09-2A21.16,21.16,0,0,0,63,381.3a5,5,0,0,0,2.79-1.4,6.61,6.61,0,0,0,1.65-2.83A12,12,0,0,0,67.83,373.11Z" style="fill: rgb(199, 199, 199); transform-origin: 64.3355px 378.344px;" id="el5ryauemcj59" class="animable"></path><path d="M59.76,379.44a3.72,3.72,0,0,1-1.62-2.88,4.43,4.43,0,0,1,1.29-3.42A4.06,4.06,0,0,1,63,372a4.23,4.23,0,0,1,2.79,1.69,21.93,21.93,0,0,0-2.74.55,3.39,3.39,0,0,0-1.59.91,5.1,5.1,0,0,0-1.09,1.65A9.55,9.55,0,0,0,59.76,379.44Z" style="fill: rgb(199, 199, 199); transform-origin: 61.9604px 375.691px;" id="el9q1it282no" class="animable"></path><path d="M157.09,353.82a5.79,5.79,0,0,1-1.4,4.36,6.39,6.39,0,0,1-4.43,2.22,5.7,5.7,0,0,1-4.65-1.95,6.8,6.8,0,0,1-1.76-4.19,21.36,21.36,0,0,0,3.21,2.49,5.11,5.11,0,0,0,3,.81,6.66,6.66,0,0,0,3.11-1A12.34,12.34,0,0,0,157.09,353.82Z" style="fill: rgb(199, 199, 199); transform-origin: 150.983px 357.115px;" id="elh6ux0querrr" class="animable"></path><path d="M146.85,353.19a3.72,3.72,0,0,1,.71-3.23,4.45,4.45,0,0,1,3.23-1.7,4,4,0,0,1,3.42,1.51,4.21,4.21,0,0,1,1,3.12,20,20,0,0,0-2.42-1.42,3.33,3.33,0,0,0-1.79-.37,5.07,5.07,0,0,0-1.91.5A9.7,9.7,0,0,0,146.85,353.19Z" style="fill: rgb(199, 199, 199); transform-origin: 150.983px 350.72px;" id="elrghjhw6r7t" class="animable"></path><path d="M120.57,398.08a14.43,14.43,0,1,0-7.24-19A14.39,14.39,0,0,0,120.57,398.08Z" style="fill: rgb(219, 219, 219); transform-origin: 126.513px 384.934px;" id="elkrjt5czzj0j" class="animable"></path><path d="M133.19,378.11a13,13,0,0,1,7.42,9.19,14.37,14.37,0,1,0-25.11,7,13.09,13.09,0,0,1,17.69-16.16Z" style="fill: rgb(199, 199, 199); transform-origin: 126.43px 382.45px;" id="elzfb6w3nxusd" class="animable"></path><path d="M146.35,387.32a18.58,18.58,0,0,1-3.18,10.76,22,22,0,0,1-8.68,7.57,15.84,15.84,0,0,1-11.6,1.06,17.05,17.05,0,0,1-9.06-6.66,22.92,22.92,0,0,0,9.59,4.5,21.72,21.72,0,0,0,2.53.27,13.9,13.9,0,0,0,2.5-.2,16,16,0,0,0,4.79-1.52c.77-.39,1.54-.8,2.28-1.24s1.46-.93,2.12-1.49a22.73,22.73,0,0,0,3.74-3.6A26.25,26.25,0,0,0,146.35,387.32Z" style="fill: rgb(199, 199, 199); transform-origin: 130.092px 397.335px;" id="el2xybklwrijy" class="animable"></path><path d="M162.12,392.8a5.39,5.39,0,1,0-4-6.46A5.38,5.38,0,0,0,162.12,392.8Z" style="fill: rgb(219, 219, 219); transform-origin: 163.37px 387.557px;" id="el83ckfvczb9x" class="animable"></path><path d="M165.32,384.58a4.87,4.87,0,0,1,3.37,2.84,5.36,5.36,0,1,0-8.7,4.34,4.81,4.81,0,0,1-.51-3.51A4.88,4.88,0,0,1,165.32,384.58Z" style="fill: rgb(199, 199, 199); transform-origin: 163.331px 386.985px;" id="el5bvmvq670cf" class="animable"></path><path d="M170.79,387a6.63,6.63,0,0,1-.27,4.23,8,8,0,0,1-2.66,3.47,6,6,0,0,1-4.28,1.21,6.1,6.1,0,0,1-3.79-1.93,9.1,9.1,0,0,0,3.84.82,5.82,5.82,0,0,0,3.38-1.23A9.77,9.77,0,0,0,170.79,387Z" style="fill: rgb(199, 199, 199); transform-origin: 165.403px 391.471px;" id="elfhqykeeodm6" class="animable"></path><path d="M125.17,427.66a7.65,7.65,0,1,0-7.19-8.05A7.63,7.63,0,0,0,125.17,427.66Z" style="fill: rgb(219, 219, 219); transform-origin: 125.618px 420.023px;" id="elvov8ddtsgxn" class="animable"></path><path d="M127.63,415.38a6.88,6.88,0,0,1,5.42,3.14,7.62,7.62,0,1,0-11.11,8.21,6.83,6.83,0,0,1-1.58-4.79A6.92,6.92,0,0,1,127.63,415.38Z" style="fill: rgb(199, 199, 199); transform-origin: 125.506px 419.573px;" id="el73d681dfvyk" class="animable"></path><path d="M135.89,417.44a10,10,0,0,1,.43,5.92,11.67,11.67,0,0,1-2.85,5.38,8.47,8.47,0,0,1-5.52,2.72,9.15,9.15,0,0,1-5.74-1.55,12,12,0,0,0,5.6.45,8.34,8.34,0,0,0,4.62-2.59,13,13,0,0,0,2.83-4.7A13.75,13.75,0,0,0,135.89,417.44Z" style="fill: rgb(199, 199, 199); transform-origin: 129.395px 424.46px;" id="el9r1n1tw092" class="animable"></path><path d="M91.09,353.87c-3.45,5.27-11.07,6.39-17,2.5s-8-11.32-4.54-16.59,11.06-6.39,17-2.5S94.53,348.6,91.09,353.87Z" style="fill: rgb(219, 219, 219); transform-origin: 80.3166px 346.825px;" id="elv9awmb1yxto" class="animable"></path><path d="M72.15,344.72a10,10,0,0,0-.56,9.61c-4-4.1-5-10.09-2.06-14.56,3.44-5.26,11.06-6.38,17-2.49a13.05,13.05,0,0,1,6.18,11.79,12.43,12.43,0,0,0-5.13-6.63C82.2,338.92,75.28,339.93,72.15,344.72Z" style="fill: rgb(199, 199, 199); transform-origin: 80.2801px 344.646px;" id="elwn2oj2ck0ic" class="animable"></path><path d="M95.29,345.17A12.24,12.24,0,0,1,97,354.46,11.62,11.62,0,0,1,94.85,359a14.39,14.39,0,0,1-3.73,3.43,13.85,13.85,0,0,1-4.81,1.63,16.11,16.11,0,0,1-4.91-.14,20.13,20.13,0,0,1-8.63-3.74,40.15,40.15,0,0,0,8.87,1.53,14.56,14.56,0,0,0,8-1.72,12.35,12.35,0,0,0,3.08-2.66,11.18,11.18,0,0,0,2.11-3.51A16.09,16.09,0,0,0,95.29,345.17Z" style="fill: rgb(199, 199, 199); transform-origin: 85.0247px 354.677px;" id="elxvxg5rpmu6t" class="animable"></path></g><g id="freepik--Stars--inject-58" class="animable animator-hidden" style="transform-origin: 250px 250px;"><polygon points="386.75 339.87 392.26 340.88 393.49 346.69 394.72 340.88 400.23 339.86 394.74 338.52 393.49 333.04 392.23 338.52 386.75 339.87" style="fill: rgb(199, 199, 199); transform-origin: 393.49px 339.865px;" id="el8r54a63g9r" class="animable"></polygon><polygon points="159.46 308.51 164.97 309.53 166.2 315.34 167.43 309.53 172.94 308.51 167.46 307.17 166.2 301.69 164.95 307.17 159.46 308.51" style="fill: rgb(199, 199, 199); transform-origin: 166.2px 308.515px;" id="eli1i0usdvk9f" class="animable"></polygon><polygon points="330.48 246.44 335.99 247.46 337.22 253.26 338.45 247.46 343.96 246.44 338.48 245.09 337.22 239.61 335.97 245.09 330.48 246.44" style="fill: rgb(199, 199, 199); transform-origin: 337.22px 246.435px;" id="elg8m33u8mdbj" class="animable"></polygon><polygon points="439.11 305.68 442.19 306.25 442.88 309.5 443.57 306.25 446.64 305.68 443.58 304.93 442.88 301.87 442.18 304.93 439.11 305.68" style="fill: rgb(199, 199, 199); transform-origin: 442.875px 305.685px;" id="el7a8egqbohbf" class="animable"></polygon><polygon points="205.47 429.18 208.54 429.75 209.23 433 209.92 429.75 213 429.18 209.93 428.43 209.23 425.37 208.53 428.43 205.47 429.18" style="fill: rgb(199, 199, 199); transform-origin: 209.235px 429.185px;" id="el7emwu9npd5y" class="animable"></polygon><polygon points="431.58 159.59 434.66 160.16 435.35 163.4 436.03 160.16 439.11 159.58 436.05 158.84 435.35 155.77 434.64 158.84 431.58 159.59" style="fill: rgb(199, 199, 199); transform-origin: 435.345px 159.585px;" id="elpoh32igxw" class="animable"></polygon><polygon points="68.39 229.4 71.47 229.97 72.16 233.21 72.84 229.97 75.92 229.4 72.86 228.65 72.16 225.58 71.46 228.65 68.39 229.4" style="fill: rgb(199, 199, 199); transform-origin: 72.155px 229.395px;" id="el78ttecxo4k4" class="animable"></polygon><polygon points="84.91 394.59 87.99 395.16 88.68 398.4 89.36 395.16 92.44 394.59 89.38 393.84 88.68 390.77 87.97 393.84 84.91 394.59" style="fill: rgb(199, 199, 199); transform-origin: 88.675px 394.585px;" id="elhwfb64pmhh" class="animable"></polygon><polygon points="419.7 241.8 422.78 242.37 423.46 245.61 424.15 242.37 427.23 241.8 424.17 241.05 423.46 237.98 422.76 241.05 419.7 241.8" style="fill: rgb(199, 199, 199); transform-origin: 423.465px 241.795px;" id="el8854rtgrwdp" class="animable"></polygon><polygon points="289.83 346.69 292.91 347.26 293.6 350.51 294.29 347.26 297.37 346.69 294.3 345.94 293.6 342.88 292.9 345.94 289.83 346.69" style="fill: rgb(199, 199, 199); transform-origin: 293.6px 346.695px;" id="elgvyeihvflxc" class="animable"></polygon><polygon points="177.79 86.07 180.87 86.64 181.56 89.88 182.25 86.64 185.32 86.07 182.26 85.32 181.56 82.25 180.86 85.32 177.79 86.07" style="fill: rgb(199, 199, 199); transform-origin: 181.555px 86.065px;" id="eldzpzxj7io9a" class="animable"></polygon><polygon points="298.32 334.9 301.4 335.47 302.09 338.72 302.78 335.47 305.86 334.9 302.79 334.15 302.09 331.08 301.39 334.15 298.32 334.9" style="fill: rgb(199, 199, 199); transform-origin: 302.09px 334.9px;" id="elg2wxhyeih96" class="animable"></polygon><path d="M198.18,436.2a.9.9,0,0,1,0,1.79A.9.9,0,0,1,198.18,436.2Z" style="fill: rgb(199, 199, 199); transform-origin: 198.18px 437.095px;" id="elhq92fry635p" class="animable"></path><path d="M357.39,268.81a.9.9,0,0,1,0,1.79A.9.9,0,0,1,357.39,268.81Z" style="fill: rgb(199, 199, 199); transform-origin: 357.39px 269.705px;" id="eltcr6v0y35n" class="animable"></path><path d="M281.24,344a.89.89,0,0,1,0,1.78A.89.89,0,0,1,281.24,344Z" style="fill: rgb(199, 199, 199); transform-origin: 281.24px 344.89px;" id="elt2gwq9i7q6" class="animable"></path><path d="M148.87,429.51a.89.89,0,0,1,0,1.78A.89.89,0,0,1,148.87,429.51Z" style="fill: rgb(199, 199, 199); transform-origin: 148.87px 430.4px;" id="el8hi86zitkek" class="animable"></path><path d="M446.81,441.33a.9.9,0,0,1,0,1.79A.9.9,0,0,1,446.81,441.33Z" style="fill: rgb(199, 199, 199); transform-origin: 446.81px 442.225px;" id="elsa1q5mrkk6p" class="animable"></path><path d="M399.86,280.51a.89.89,0,0,1,0,1.78A.89.89,0,0,1,399.86,280.51Z" style="fill: rgb(199, 199, 199); transform-origin: 399.86px 281.4px;" id="eli6q8bqog07" class="animable"></path><path d="M220.54,420.15a.63.63,0,0,1,0,1.26A.63.63,0,0,1,220.54,420.15Z" style="fill: rgb(199, 199, 199); transform-origin: 220.54px 420.78px;" id="eluazf1ormcw" class="animable"></path><path d="M94.46,92.32a.64.64,0,0,1,0,1.27A.64.64,0,0,1,94.46,92.32Z" style="fill: rgb(199, 199, 199); transform-origin: 94.46px 92.955px;" id="elu3s037wzce" class="animable"></path><path d="M338,295.25a.63.63,0,0,1,0,1.26A.63.63,0,0,1,338,295.25Z" style="fill: rgb(199, 199, 199); transform-origin: 338px 295.88px;" id="elqjmcelxhazh" class="animable"></path><path d="M307.46,349.88a.63.63,0,0,1,0,1.26A.63.63,0,0,1,307.46,349.88Z" style="fill: rgb(199, 199, 199); transform-origin: 307.46px 350.51px;" id="eln7beroh29wg" class="animable"></path><path d="M257.51,339.23a.64.64,0,0,1,0,1.27A.64.64,0,0,1,257.51,339.23Z" style="fill: rgb(199, 199, 199); transform-origin: 257.51px 339.865px;" id="elo5c4vgwi4sf" class="animable"></path><path d="M316.56,283.78a1.71,1.71,0,0,1,0,3.42A1.71,1.71,0,0,1,316.56,283.78Z" style="fill: rgb(199, 199, 199); transform-origin: 316.56px 285.49px;" id="elca2s2ewrnpb" class="animable"></path><polygon points="228.99 110.97 234.5 111.99 235.73 117.79 236.96 111.99 242.47 110.97 236.98 109.63 235.73 104.14 234.47 109.63 228.99 110.97" style="fill: rgb(199, 199, 199); transform-origin: 235.73px 110.965px;" id="el5y59ogvedle" class="animable"></polygon><polygon points="249.98 60.7 253.06 61.27 253.75 64.51 254.44 61.27 257.51 60.7 254.45 59.95 253.75 56.88 253.05 59.95 249.98 60.7" style="fill: rgb(199, 199, 199); transform-origin: 253.745px 60.695px;" id="elqkbimgzzq4" class="animable"></polygon><path d="M63.34,144a.89.89,0,0,1,0,1.78A.89.89,0,0,1,63.34,144Z" style="fill: rgb(199, 199, 199); transform-origin: 63.34px 144.89px;" id="elrjua2haxoc" class="animable"></path><path d="M77.36,380.7a.9.9,0,0,1,0,1.79A.9.9,0,0,1,77.36,380.7Z" style="fill: rgb(199, 199, 199); transform-origin: 77.36px 381.595px;" id="el95we2lt1zd7" class="animable"></path><path d="M53.19,425a.9.9,0,0,1,0,1.79A.9.9,0,0,1,53.19,425Z" style="fill: rgb(199, 199, 199); transform-origin: 53.19px 425.895px;" id="elxcedcf2ukp8" class="animable"></path><path d="M98.9,218.82a.9.9,0,0,1,0,1.79A.9.9,0,0,1,98.9,218.82Z" style="fill: rgb(199, 199, 199); transform-origin: 98.9px 219.715px;" id="ellhwqvxl2tu" class="animable"></path><path d="M53.19,64.77a.9.9,0,0,1,0,1.79A.9.9,0,0,1,53.19,64.77Z" style="fill: rgb(199, 199, 199); transform-origin: 53.19px 65.665px;" id="elhwuv7q9f645" class="animable"></path><path d="M134.21,338.15a.64.64,0,0,1,0,1.27A.64.64,0,0,1,134.21,338.15Z" style="fill: rgb(199, 199, 199); transform-origin: 134.21px 338.785px;" id="elk8zmgs69aud" class="animable"></path><path d="M267.39,419.08a.63.63,0,0,1,0,1.26A.63.63,0,0,1,267.39,419.08Z" style="fill: rgb(199, 199, 199); transform-origin: 267.39px 419.71px;" id="eljlwbxeu9sic" class="animable"></path><path d="M361.15,130.23a.64.64,0,0,1,0,1.27A.64.64,0,0,1,361.15,130.23Z" style="fill: rgb(199, 199, 199); transform-origin: 361.15px 130.865px;" id="elj6gl6cf81ob" class="animable"></path><path d="M247.1,91.57a.63.63,0,0,1,0,1.26A.63.63,0,0,1,247.1,91.57Z" style="fill: rgb(199, 199, 199); transform-origin: 247.1px 92.2px;" id="elmg5hmdwqth" class="animable"></path><path d="M209.23,315.72a1.71,1.71,0,0,1,0,3.42A1.71,1.71,0,0,1,209.23,315.72Z" style="fill: rgb(199, 199, 199); transform-origin: 209.23px 317.43px;" id="el7jdl3uizhmg" class="animable"></path><path d="M434.59,186.45a1.72,1.72,0,0,1,0,3.43A1.72,1.72,0,0,1,434.59,186.45Z" style="fill: rgb(199, 199, 199); transform-origin: 434.59px 188.165px;" id="elms7644twzis" class="animable"></path><path d="M84.47,336.44a1.71,1.71,0,0,1,0,3.42A1.71,1.71,0,0,1,84.47,336.44Z" style="fill: rgb(199, 199, 199); transform-origin: 84.47px 338.15px;" id="elqr9l2dzl25" class="animable"></path><polygon points="228.19 270.6 231.27 271.17 231.96 274.41 232.65 271.17 235.73 270.6 232.66 269.85 231.96 266.78 231.26 269.85 228.19 270.6" style="fill: rgb(199, 199, 199); transform-origin: 231.96px 270.595px;" id="eliignb8az9nr" class="animable"></polygon><polygon points="293.6 425.87 296.68 426.44 297.37 429.68 298.05 426.44 301.13 425.86 298.07 425.12 297.37 422.05 296.66 425.12 293.6 425.87" style="fill: rgb(199, 199, 199); transform-origin: 297.365px 425.865px;" id="elpozvehjx17m" class="animable"></polygon><path d="M307.24,385.88a.9.9,0,0,1,0,1.79A.9.9,0,0,1,307.24,385.88Z" style="fill: rgb(199, 199, 199); transform-origin: 307.24px 386.775px;" id="el8nb0g8u0wq" class="animable"></path><path d="M342,362.14a.9.9,0,0,1,0,1.79A.9.9,0,0,1,342,362.14Z" style="fill: rgb(199, 199, 199); transform-origin: 342px 363.035px;" id="el7j3zu7p9bb7" class="animable"></path><polygon points="231.96 403.13 235.04 403.7 235.73 406.95 236.42 403.7 239.5 403.13 236.43 402.38 235.73 399.31 235.03 402.38 231.96 403.13" style="fill: rgb(199, 199, 199); transform-origin: 235.73px 403.13px;" id="el5wp2xk0ld8a" class="animable"></polygon><path d="M358.7,115.68a.9.9,0,0,1,0,1.79A.9.9,0,0,1,358.7,115.68Z" style="fill: rgb(199, 199, 199); transform-origin: 358.7px 116.575px;" id="ellf2p7hy0tp" class="animable"></path><path d="M380.17,365a.63.63,0,0,1,0,1.26A.63.63,0,0,1,380.17,365Z" style="fill: rgb(199, 199, 199); transform-origin: 380.17px 365.63px;" id="elvfg65n4ceyc" class="animable"></path><polygon points="111.52 257.62 114.6 258.19 115.28 261.43 115.97 258.19 119.05 257.62 115.99 256.87 115.28 253.8 114.58 256.87 111.52 257.62" style="fill: rgb(199, 199, 199); transform-origin: 115.285px 257.615px;" id="elobv5nrvwlh" class="animable"></polygon><path d="M75.92,306.73a.89.89,0,0,1,0,1.78A.89.89,0,0,1,75.92,306.73Z" style="fill: rgb(199, 199, 199); transform-origin: 75.92px 307.62px;" id="elasmuq6wx4km" class="animable"></path><path d="M199,241a.89.89,0,0,1,0,1.78A.89.89,0,0,1,199,241Z" style="fill: rgb(199, 199, 199); transform-origin: 199px 241.89px;" id="elmn1p88c8jdp" class="animable"></path><path d="M94.46,150.83a.64.64,0,0,1,0,1.27A.64.64,0,0,1,94.46,150.83Z" style="fill: rgb(199, 199, 199); transform-origin: 94.46px 151.465px;" id="elo5cpew7ud3e" class="animable"></path><path d="M86.37,145a1.71,1.71,0,0,1,0,3.42A1.71,1.71,0,0,1,86.37,145Z" style="fill: rgb(199, 199, 199); transform-origin: 86.37px 146.71px;" id="el8f2vnpiuthf" class="animable"></path><path d="M436.24,69.49a1.71,1.71,0,0,1,0,3.42A1.71,1.71,0,0,1,436.24,69.49Z" style="fill: rgb(199, 199, 199); transform-origin: 436.24px 71.2px;" id="elnjpwdmnhm2l" class="animable"></path></g><g id="freepik--Planets--inject-58" class="animable" style="transform-origin: 252.389px 248.745px;"><g id="el9t6bezrq8b"><circle cx="370.95" cy="390.79" r="32.59" style="fill: rgb(69, 90, 100); transform-origin: 370.95px 390.79px; transform: rotate(-43.34deg);" class="animable" id="elco7rzjw1ht6"></circle></g><path d="M340.62,402.75a38.32,38.32,0,0,1,9.63-7.14c6.21-3.36,23.47-7.87,31.25-12.62,10.94-6.67,11.86-13,11.54-16.18a32.77,32.77,0,0,0-10.62-6.52c-.55,3.35-2.78,13.84-21.17,22-9.5,4.23-19,2.68-22.28,2.16A32.48,32.48,0,0,0,340.62,402.75Z" style="fill: rgb(55, 71, 79); transform-origin: 365.716px 381.52px;" id="eludoyj0v2tb" class="animable"></path><path d="M355.31,419.39A32.65,32.65,0,0,0,395.7,412a26,26,0,0,0-6-1.85c-8.91-1.42-18.19,3.54-21.54,5.79A19.14,19.14,0,0,1,355.31,419.39Z" style="fill: rgb(55, 71, 79); transform-origin: 375.505px 416.635px;" id="elh3es53genxg" class="animable"></path><path d="M342.94,407.47l.47.76.44.67c.34.51.68,1,1,1.49s.67.86,1,1.27l.39.46.45.51c.15.17.3.34.46.5l.56.58.56.56.5.47c.37.34.75.67,1.13,1h0c2.07.45,4.76,0,8.59-1.92,5.72-2.79,11.63-8.87,22.7-13.89A40.73,40.73,0,0,1,403,396.77h0a32.5,32.5,0,0,0-2.42-19.57c-2.08.09-8.69,1.58-22,14.48a85,85,0,0,1-13.55,11c-11.65,7.35-18.84,6-21.89,4.79h0Z" style="fill: rgb(55, 71, 79); transform-origin: 373.248px 396.55px;" id="elq3jgddpniyp" class="animable"></path><path d="M372.49,372c.7,1.27,2.76,1.48,4.61.47s2.77-2.87,2.08-4.14-2.76-1.47-4.61-.46S371.8,370.68,372.49,372Z" style="fill: rgb(38, 50, 56); transform-origin: 375.835px 370.168px;" id="el8t3xiyawau" class="animable"></path><path d="M381.89,373.43c.39.71,1.61.8,2.72.19s1.68-1.68,1.29-2.39-1.61-.81-2.72-.2S381.5,372.71,381.89,373.43Z" style="fill: rgb(38, 50, 56); transform-origin: 383.895px 372.327px;" id="eln9f9b9qzj3f" class="animable"></path><path d="M360.35,415.58c.6,1.09,2.39,1.25,4,.36s2.44-2.48,1.85-3.57-2.39-1.24-4-.36S359.76,414.5,360.35,415.58Z" style="fill: rgb(38, 50, 56); transform-origin: 363.275px 413.977px;" id="elh7arf8cd18n" class="animable"></path><path d="M366.43,416.16a1.63,1.63,0,1,0,.81-1.8A1.43,1.43,0,0,0,366.43,416.16Z" style="fill: rgb(38, 50, 56); transform-origin: 367.998px 415.792px;" id="ell9e11qeddt9" class="animable"></path><path d="M367.12,413.06a.9.9,0,0,0,1.22.15c.49-.27.73-.77.54-1.11a.91.91,0,0,0-1.23-.15C367.17,412.22,366.93,412.72,367.12,413.06Z" style="fill: rgb(38, 50, 56); transform-origin: 368px 412.58px;" id="ele5cmu9cii25" class="animable"></path><path d="M387.37,411.13c.53,1,2,1.18,3.3.47s1.91-2.07,1.38-3-2-1.18-3.3-.47S386.84,410.16,387.37,411.13Z" style="fill: rgb(38, 50, 56); transform-origin: 389.71px 409.875px;" id="elkta9qdf6j1d" class="animable"></path><path d="M386.18,406.78a1.29,1.29,0,1,0,.58-1.62A1.22,1.22,0,0,0,386.18,406.78Z" style="fill: rgb(38, 50, 56); transform-origin: 387.365px 406.294px;" id="elfmbu3h6tib4" class="animable"></path><path d="M344.89,410.39a281.6,281.6,0,0,0,58.65-19.34c14.6-6.86,23.61-13.43,22.39-17.14s-12.17-3.76-27.6-.79c.42.65.81,1.31,1.19,2,.14.26.27.52.41.77,8.21-1.05,13.65-.57,14.39,1.69s-3.48,6-10.93,10.08A180.49,180.49,0,0,1,374,399.92a180.8,180.8,0,0,1-31,7.55c-8.39,1.11-14,.64-14.72-1.65s3.35-5.85,10.54-9.86a30.54,30.54,0,0,1-.36-3.3C323.88,399.5,314.74,406.3,316,410S328.67,413.66,344.89,410.39Z" style="fill: rgb(38, 50, 56); transform-origin: 370.962px 391.905px;" id="el1ok0wkvbvyh" class="animable"></path><path d="M346.73,412.62a288.17,288.17,0,0,0,28.83-7.76h0a289.24,289.24,0,0,0,27.78-10.49c20.28-9,33.23-18.17,31.54-23.43s-17.28-5.15-38.64-.7c.31.39.62.79.92,1.2,17.94-3.44,30.8-3.25,32.25,1.26s-9.07,12.34-25.94,20.12a261.41,261.41,0,0,1-28.29,10.9,260.13,260.13,0,0,1-29.47,7.72c-18.15,3.52-31.19,3.35-32.65-1.2s8.8-12.13,25.28-19.8c0-.51,0-1,.06-1.53-19.86,8.85-32.48,17.9-30.81,23.1S325.12,417.16,346.73,412.62Z" style="fill: rgb(55, 71, 79); transform-origin: 371.235px 391.458px;" id="elbhbfssnrzlg" class="animable"></path><g id="elnn4cwao9l9"><circle cx="229.75" cy="219.34" r="19.23" style="fill: rgb(235, 235, 235); transform-origin: 229.75px 219.34px; transform: rotate(-18.85deg);" class="animable" id="el1w9q7fbh6gfi"></circle></g><path d="M248.16,224.93a22.62,22.62,0,0,0-6-3.74c-3.81-1.68-14.18-3.52-19-5.95-6.75-3.4-7.59-7.07-7.55-9a19.19,19.19,0,0,1,5.93-4.34c.48,1.94,2.29,8,13.5,12,5.79,2,11.33.68,13.21.22A19.13,19.13,0,0,1,248.16,224.93Z" style="fill: rgb(219, 219, 219); transform-origin: 232.297px 213.415px;" id="elso9qxsrmar" class="animable"></path><path d="M240.31,235.42A19.24,19.24,0,0,1,216.2,233a15.11,15.11,0,0,1,3.45-1.37c5.17-1.26,10.86,1.21,12.94,2.38A11.3,11.3,0,0,0,240.31,235.42Z" style="fill: rgb(219, 219, 219); transform-origin: 228.255px 234.93px;" id="elyruql44uehr" class="animable"></path><path d="M247,227.82l-.24.46c-.07.15-.15.28-.23.42q-.26.48-.54.93c-.17.27-.35.53-.53.79l-.21.29L245,231l-.25.32q-.14.18-.3.36t-.3.36l-.28.3c-.2.22-.4.43-.61.64h0c-1.19.37-2.8.21-5.14-.72-3.5-1.37-7.26-4.67-14-7.09a24.05,24.05,0,0,0-12.94-.83h0a19.14,19.14,0,0,1,.5-11.62c1.22-.05,5.18.51,13.6,7.47a50.7,50.7,0,0,0,8.49,5.81c7.21,3.77,11.37,2.65,13.11,1.78H247Z" style="fill: rgb(219, 219, 219); transform-origin: 228.754px 222.941px;" id="elebib7bqzh3c" class="animable"></path><path d="M228.74,235.05c.34-.78,1.54-1,2.68-.51s1.78,1.53,1.44,2.31-1.54,1-2.68.52S228.4,235.84,228.74,235.05Z" style="fill: rgb(199, 199, 199); transform-origin: 230.8px 235.951px;" id="elw60k72rz2w8" class="animable"></path><path d="M234.18,233.68c.19-.44.9-.55,1.59-.25s1.08.89.89,1.33-.91.56-1.59.26S234,234.13,234.18,233.68Z" style="fill: rgb(199, 199, 199); transform-origin: 235.422px 234.223px;" id="elsz4amaeieu" class="animable"></path><path d="M219.27,210.06c.29-.66,1.33-.86,2.33-.42s1.57,1.33,1.27,2-1.33.86-2.33.42S219,210.73,219.27,210.06Z" style="fill: rgb(199, 199, 199); transform-origin: 221.075px 210.851px;" id="el862m9mn6pqm" class="animable"></path><path d="M222.81,209.4a.83.83,0,0,1,1.13-.27.84.84,0,0,1,.57,1,1,1,0,0,1-1.7-.74Z" style="fill: rgb(199, 199, 199); transform-origin: 223.672px 209.714px;" id="elus8dddno5gr" class="animable"></path><path d="M223.38,211.18a.53.53,0,0,1,.71-.15c.3.13.46.41.37.62a.52.52,0,0,1-.71.16A.53.53,0,0,1,223.38,211.18Z" style="fill: rgb(199, 199, 199); transform-origin: 223.926px 211.42px;" id="elbr0x36uqadg" class="animable"></path><path d="M235.38,211.23a1.64,1.64,0,1,1,1,1.71A1.42,1.42,0,0,1,235.38,211.23Z" style="fill: rgb(199, 199, 199); transform-origin: 236.993px 211.425px;" id="el5hlfrm9s63w" class="animable"></path><path d="M234.92,213.85a.76.76,0,0,1,1.39.61.76.76,0,0,1-1.39-.61Z" style="fill: rgb(199, 199, 199); transform-origin: 235.615px 214.155px;" id="elo2jkmjlrkam" class="animable"></path><g id="el8ajc4fgicix"><circle cx="94.75" cy="85.63" r="19.23" style="fill: #1E64FF; transform-origin: 94.75px 85.63px; transform: rotate(-21.82deg);" class="animable" id="el084mqzt4dagc"></circle></g><g id="eld1ayk0ogidp"><circle cx="94.75" cy="85.63" r="19.23" style="opacity: 0.1; transform-origin: 94.75px 85.63px; transform: rotate(-21.82deg);" class="animable" id="elyy0r9xx7g2o"></circle></g><g id="elwbhdsr6uzje"><g style="opacity: 0.1; transform-origin: 94.7498px 86.5294px;" class="animable" id="el2lm60w8pqv2"><path d="M113.16,91.22a22.73,22.73,0,0,0-6-3.74C103.34,85.8,93,84,88.17,81.54c-6.75-3.41-7.59-7.08-7.55-9a19.11,19.11,0,0,1,5.94-4.34c.48,1.94,2.28,8,13.49,12,5.79,2,11.33.67,13.21.21A19.13,19.13,0,0,1,113.16,91.22Z" id="elpgdrif8rde" class="animable" style="transform-origin: 97.3045px 79.71px;"></path><path d="M105.3,101.71a19.26,19.26,0,0,1-24.11-2.43,15.3,15.3,0,0,1,3.45-1.37c5.17-1.26,10.87,1.22,13,2.38A11.27,11.27,0,0,0,105.3,101.71Z" id="elcmcbxkuwab" class="animable" style="transform-origin: 93.245px 101.21px;"></path><path d="M112,94.11a5.21,5.21,0,0,1-.24.47c-.07.14-.14.28-.22.42-.18.31-.36.62-.55.92s-.34.54-.53.8l-.21.28a3.81,3.81,0,0,1-.24.32l-.24.32-.3.37-.31.35-.27.31c-.2.22-.41.43-.62.63h0c-1.2.36-2.8.2-5.15-.72-3.49-1.37-7.26-4.67-14-7.1a24.12,24.12,0,0,0-12.93-.83h0A19.14,19.14,0,0,1,76.68,79c1.23-.05,5.18.51,13.61,7.47a49.32,49.32,0,0,0,8.49,5.81C106,96.1,110.15,95,111.89,94.1H112Z" id="elay7axyyejgj" class="animable" style="transform-origin: 93.7547px 89.2376px;"></path></g></g><g id="elrd1q1gbl27l"><g style="opacity: 0.1; transform-origin: 93.9103px 89.609px;" class="animable" id="elkp23yujjfed"><path d="M93.73,101.35c.34-.79,1.54-1,2.68-.52s1.79,1.53,1.45,2.31-1.55,1-2.68.52S93.39,102.13,93.73,101.35Z" id="el6ikm09bl4q5" class="animable" style="transform-origin: 95.7954px 102.244px;"></path><path d="M99.18,100c.19-.44.9-.56,1.58-.26s1.08.9.89,1.34-.9.55-1.59.26S99,100.42,99.18,100Z" id="ela03mpcb3n6m" class="animable" style="transform-origin: 100.416px 100.538px;"></path><path d="M84.26,76.36c.29-.67,1.33-.86,2.33-.43s1.57,1.33,1.28,2-1.34.86-2.34.42S84,77,84.26,76.36Z" id="elpnzozzgh6bp" class="animable" style="transform-origin: 86.0699px 77.1437px;"></path><path d="M87.8,75.69a.84.84,0,0,1,1.13-.27.73.73,0,1,1-.56,1.29A.85.85,0,0,1,87.8,75.69Z" id="eligq24vn46j8" class="animable" style="transform-origin: 88.667px 76.0891px;"></path><path d="M88.37,77.48a.53.53,0,0,1,.71-.16c.3.14.47.41.38.63a.54.54,0,0,1-.71.15C88.45,78,88.28,77.69,88.37,77.48Z" id="elt4bjk0mbpbr" class="animable" style="transform-origin: 88.915px 77.7098px;"></path><path d="M100.38,77.52a1.63,1.63,0,1,1,1,1.72A1.42,1.42,0,0,1,100.38,77.52Z" id="elvop1q0hghfl" class="animable" style="transform-origin: 101.981px 77.731px;"></path><path d="M99.91,80.14a.76.76,0,0,1,1.39.61.76.76,0,0,1-1.39-.61Z" id="el3wly7ukwhlb" class="animable" style="transform-origin: 100.605px 80.445px;"></path></g></g></g><g id="freepik--Rocket--inject-58" class="animable" style="transform-origin: 249.999px 250.011px;"><path d="M233.64,122.84c-.71-.85-41.85-19.93-79.11,8.5-34.25,26.14-46.14,75.27-41.59,76.45,5.57,1.44,20.83-22,50.12-34.89,10.39-4.57,26.92,0,26.92,0Z" style="fill: #1E64FF; transform-origin: 172.825px 161.821px;" id="eldumrmwx2hcr" class="animable"></path><g id="elqxswqrio1d"><path d="M190,172.89a65.08,65.08,0,0,0-15-2c6.46-13.52,18.52-38.74,26.35-55.08,18.43.17,31.93,6.56,32.34,7Z" style="opacity: 0.1; transform-origin: 204.345px 144.35px;" class="animable" id="elhtikpzsuuej"></path></g><path d="M301.41,202.77c.72.84,12.82,44.55-21.33,76.65-31.39,29.52-81.8,33.21-82.22,28.53-.51-5.73,25.12-16.95,42.62-43.74,6.2-9.5,4.41-26.56,4.41-26.56Z" style="fill: #1E64FF; transform-origin: 250.962px 256.204px;" id="elm23m7kcujss" class="animable"></path><g id="el8ymalrak905"><path d="M303,236.05l-58.66,17.07a65.15,65.15,0,0,0,.51-15.47l56.52-34.88C301.82,203.25,306,217.74,303,236.05Z" style="opacity: 0.1; transform-origin: 274.208px 227.945px;" class="animable" id="el2qrhd3fz1wz"></path></g><path d="M205.63,256.2l-40.18-47.39s21-56.19,70.76-93.93c24.87-18.83,54-32.92,80.17-42.24C352.43,59.72,382.59,56,387.26,61.48s-4,34.66-22.58,68.13c-13.49,24.21-32.17,50.69-54.81,72.15C264.49,244.72,205.63,256.2,205.63,256.2Z" style="fill: rgb(199, 199, 199); transform-origin: 276.978px 157.616px;" id="el8js50n7v0at" class="animable"></path><path d="M303.24,181.47A35.83,35.83,0,1,1,307.4,131,35.84,35.84,0,0,1,303.24,181.47Z" style="fill: rgb(166, 166, 166); transform-origin: 280.053px 154.153px;" id="elr5079pf5r9m" class="animable"></path><path d="M305.2,178.14a35.83,35.83,0,1,1,4.16-50.5A35.84,35.84,0,0,1,305.2,178.14Z" style="fill: #1E64FF; transform-origin: 282.028px 150.81px;" id="elokhsye1gjwg" class="animable"></path><path d="M298.11,169.75a24.85,24.85,0,1,1,2.86-35A24.85,24.85,0,0,1,298.11,169.75Z" style="fill: rgb(255, 255, 255); transform-origin: 282.014px 150.818px;" id="elwex181mfy3f" class="animable"></path><path d="M298.12,169.75a24.83,24.83,0,0,1-7.95,4.55l-20-1.63a24.68,24.68,0,0,1-7.1-5.78,24.36,24.36,0,0,1-3.61-5.65l43.1,3.51A24.49,24.49,0,0,1,298.12,169.75Z" style="fill: rgb(235, 235, 235); transform-origin: 281.01px 167.77px;" id="elx1821s2xc3c" class="animable"></path><path d="M303.12,137.68l-39.78-3.24a24.29,24.29,0,0,1,2.6-2.57,24.84,24.84,0,0,1,35,2.86A24.11,24.11,0,0,1,303.12,137.68Z" style="fill: rgb(235, 235, 235); transform-origin: 283.23px 131.826px;" id="elbirrr82bs3r" class="animable"></path><path d="M305.28,159.6l-47.6-3.89a20,20,0,0,1-.35-2.21l48.64,4C305.78,158.18,305.54,158.89,305.28,159.6Z" style="fill: rgb(235, 235, 235); transform-origin: 281.65px 156.55px;" id="ela8srh2wkci" class="animable"></path><path d="M364.68,129.61l-48.3-57C352.43,59.72,382.59,56,387.26,61.48S383.3,96.14,364.68,129.61Z" style="fill: #1E64FF; transform-origin: 352.444px 94.3205px;" id="elv69hlj6klq" class="animable"></path><path d="M330.58,77.45a2.09,2.09,0,1,1,.24-2.94A2.09,2.09,0,0,1,330.58,77.45Z" style="fill: rgb(255, 255, 255); transform-origin: 329.224px 75.8595px;" id="elg9z5x3aot9s" class="animable"></path><path d="M339.17,87.59a2.09,2.09,0,1,1-2.7-3.19,2.09,2.09,0,0,1,2.7,3.19Z" style="fill: rgb(255, 255, 255); transform-origin: 337.79px 86.0201px;" id="elhs54vl8hixw" class="animable"></path><path d="M347.76,97.72a2.09,2.09,0,1,1,.25-3A2.08,2.08,0,0,1,347.76,97.72Z" style="fill: rgb(255, 255, 255); transform-origin: 346.442px 96.0996px;" id="ellewlrrxzk5i" class="animable"></path><path d="M356.36,107.86a2.09,2.09,0,1,1,.24-3A2.09,2.09,0,0,1,356.36,107.86Z" style="fill: rgb(255, 255, 255); transform-origin: 355.034px 106.244px;" id="el67ppyu23a7y" class="animable"></path><path d="M365,118a2.09,2.09,0,1,1,.24-2.95A2.09,2.09,0,0,1,365,118Z" style="fill: rgb(255, 255, 255); transform-origin: 363.649px 116.405px;" id="elm85d8f2ba5a" class="animable"></path><path d="M177,207.7a2.09,2.09,0,0,1-2.7-3.19,2.09,2.09,0,1,1,2.7,3.19Z" style="fill: rgb(166, 166, 166); transform-origin: 175.68px 206.079px;" id="elapmrad7zvew" class="animable"></path><path d="M185.64,217.84a2.09,2.09,0,1,1,.24-3A2.09,2.09,0,0,1,185.64,217.84Z" style="fill: rgb(166, 166, 166); transform-origin: 184.314px 216.224px;" id="elqr8vhmcqyo" class="animable"></path><path d="M194.23,228a2.09,2.09,0,1,1,.24-2.95A2.09,2.09,0,0,1,194.23,228Z" style="fill: rgb(166, 166, 166); transform-origin: 192.879px 226.405px;" id="el27xp8r1hel4" class="animable"></path><path d="M202.82,238.11a2.09,2.09,0,1,1,.24-3A2.09,2.09,0,0,1,202.82,238.11Z" style="fill: rgb(166, 166, 166); transform-origin: 201.494px 236.494px;" id="elcrljzq40bo" class="animable"></path><path d="M211.41,248.24a2.09,2.09,0,1,1,.25-3A2.08,2.08,0,0,1,211.41,248.24Z" style="fill: rgb(166, 166, 166); transform-origin: 210.092px 246.62px;" id="eloj7k7jp2yvf" class="animable"></path><g id="elsd654dtftkh"><path d="M385,60.07c-27.82,2-76,18.84-126.69,58.6-37.46,29.37-64.79,80.77-77.53,108.22l-15.33-18.08s21-56.19,70.76-93.93c24.87-18.83,54-32.92,80.17-42.24C348.69,61.05,376.26,56.85,385,60.07Z" style="fill: rgb(255, 255, 255); opacity: 0.2; transform-origin: 275.225px 142.956px;" class="animable" id="el9k65ir5vjpe"></path></g><polygon points="187.68 263.92 155.01 225.38 167.72 211.49 203.46 253.65 187.68 263.92" style="fill: #1E64FF; transform-origin: 179.235px 237.705px;" id="elew9eh94cp7" class="animable"></polygon><g id="el4uudh5826fb"><polygon points="203.46 253.65 195.77 258.65 162.86 216.8 167.72 211.5 203.46 253.65" style="opacity: 0.1; transform-origin: 183.16px 235.075px;" class="animable" id="el6hwpt5i8cmw"></polygon></g><polygon points="364.17 134.76 349.24 133.76 342.22 147.98 342.86 132.14 329.28 125.86 344.36 126.01 351.22 112.64 350.86 127.66 364.17 134.76" style="fill: rgb(252, 252, 252); transform-origin: 346.725px 130.31px;" id="el9vffjtjrmcn" class="animable"></polygon><polygon points="360.5 79.61 352.15 79.06 348.23 87.01 348.59 78.15 341 74.64 349.43 74.72 353.26 67.25 353.06 75.65 360.5 79.61" style="fill: rgb(252, 252, 252); transform-origin: 350.75px 77.13px;" id="elo0utjnnd3k" class="animable"></polygon><polygon points="292.98 249.13 284.64 248.57 280.72 256.52 281.07 247.67 273.48 244.16 281.91 244.24 285.75 236.77 285.54 245.17 292.98 249.13" style="fill: rgb(252, 252, 252); transform-origin: 283.23px 246.645px;" id="elyj88ol1fpr" class="animable"></polygon><polygon points="144.46 175.38 136.11 174.82 132.19 182.77 132.55 173.92 124.96 170.41 133.39 170.49 137.22 163.02 137.02 171.41 144.46 175.38" style="fill: rgb(252, 252, 252); transform-origin: 134.71px 172.895px;" id="elgihxmlm6ook" class="animable"></polygon><g id="elimp9dxuw8jg"><path d="M180.5,255.32c-15.15,10.21-28.52,23.24-38.28,38.81a104.42,104.42,0,0,0-16.39,52.25,95.75,95.75,0,0,0,3.41,27.88,99.77,99.77,0,0,0,11.56,26.2A114.55,114.55,0,0,0,159.41,423a144.89,144.89,0,0,0,23.72,18,146,146,0,0,1-26-15.31,119.07,119.07,0,0,1-22-21.18,107.34,107.34,0,0,1-23.22-57.64c-1.88-21.31,2.62-43.18,11.94-62.69s23.25-36.84,39.71-51Z" style="fill: #1E64FF; opacity: 0.6; transform-origin: 147.31px 337.09px;" class="animable" id="elk7jwtus75r"></path></g><polygon points="154.59 278.55 148.63 279.65 147.3 285.93 145.97 279.65 140.01 278.54 145.95 277.09 147.3 271.16 148.66 277.09 154.59 278.55" style="fill: rgb(255, 255, 255); transform-origin: 147.3px 278.545px;" id="elryozcubmlnl" class="animable"></polygon><polygon points="132.66 396.18 129.33 396.8 128.59 400.31 127.84 396.8 124.51 396.18 127.83 395.37 128.59 392.06 129.35 395.37 132.66 396.18" style="fill: rgb(255, 255, 255); transform-origin: 128.585px 396.185px;" id="el2l0d7vqayol" class="animable"></polygon><polygon points="130.87 365.71 127.54 366.32 126.8 369.84 126.06 366.32 122.72 365.71 126.04 364.9 126.8 361.58 127.56 364.9 130.87 365.71" style="fill: rgb(255, 255, 255); transform-origin: 126.795px 365.71px;" id="elaz31ts8btea" class="animable"></polygon><polygon points="150.19 258.96 146.86 259.58 146.11 263.09 145.37 259.58 142.04 258.96 145.36 258.15 146.11 254.84 146.87 258.15 150.19 258.96" style="fill: rgb(255, 255, 255); transform-origin: 146.115px 258.965px;" id="eliwg7sybvfrs" class="animable"></polygon><path d="M140.54,403.78a1,1,0,0,0,0,1.93A1,1,0,0,0,140.54,403.78Z" style="fill: rgb(255, 255, 255); transform-origin: 140.54px 404.745px;" id="elc6ygrdoiij9" class="animable"></path><path d="M168.1,254.26a1,1,0,0,0,0,1.93A1,1,0,0,0,168.1,254.26Z" style="fill: rgb(255, 255, 255); transform-origin: 168.1px 255.225px;" id="elbv70y3cjzz" class="animable"></path><path d="M116.12,340.37a1,1,0,0,0,0,1.93A1,1,0,0,0,116.12,340.37Z" style="fill: rgb(255, 255, 255); transform-origin: 116.12px 341.335px;" id="el2jy5m86a7w3" class="animable"></path><path d="M138.82,398.75a.69.69,0,0,0,0,1.37A.69.69,0,0,0,138.82,398.75Z" style="fill: rgb(255, 255, 255); transform-origin: 138.82px 399.435px;" id="elpfx2ew5eh2" class="animable"></path><path d="M115.77,306.63a.68.68,0,0,0,0,1.36A.68.68,0,0,0,115.77,306.63Z" style="fill: rgb(255, 255, 255); transform-origin: 115.77px 307.31px;" id="elxwe9ctpus4r" class="animable"></path><path d="M122.72,376.49a1.86,1.86,0,0,0,0,3.71A1.86,1.86,0,0,0,122.72,376.49Z" style="fill: rgb(255, 255, 255); transform-origin: 122.72px 378.345px;" id="ell17al59pgb" class="animable"></path><path d="M124.51,300.35a1.85,1.85,0,0,0,0,3.7A1.85,1.85,0,0,0,124.51,300.35Z" style="fill: rgb(255, 255, 255); transform-origin: 124.51px 302.2px;" id="elw0e76yfyfri" class="animable"></path></g><defs>     <filter id="active" height="200%">         <feMorphology in="SourceAlpha" result="DILATED" operator="dilate" radius="2"></feMorphology>                <feFlood flood-color="#32DFEC" flood-opacity="1" result="PINK"></feFlood>        <feComposite in="PINK" in2="DILATED" operator="in" result="OUTLINE"></feComposite>        <feMerge>            <feMergeNode in="OUTLINE"></feMergeNode>            <feMergeNode in="SourceGraphic"></feMergeNode>        </feMerge>    </filter>    <filter id="hover" height="200%">        <feMorphology in="SourceAlpha" result="DILATED" operator="dilate" radius="2"></feMorphology>                <feFlood flood-color="#ff0000" flood-opacity="0.5" result="PINK"></feFlood>        <feComposite in="PINK" in2="DILATED" operator="in" result="OUTLINE"></feComposite>        <feMerge>            <feMergeNode in="OUTLINE"></feMergeNode>            <feMergeNode in="SourceGraphic"></feMergeNode>        </feMerge>            <feColorMatrix type="matrix" values="0   0   0   0   0                0   1   0   0   0                0   0   0   0   0                0   0   0   1   0 "></feColorMatrix>    </filter></defs></svg>